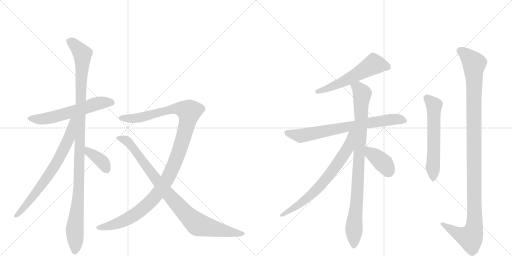
t = 0.00 s
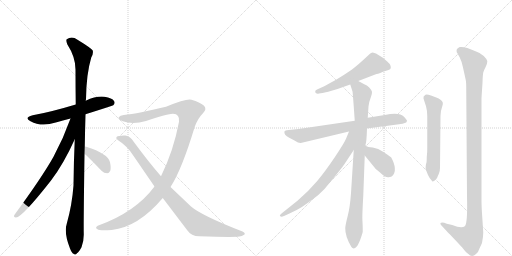
t = 2.27 s
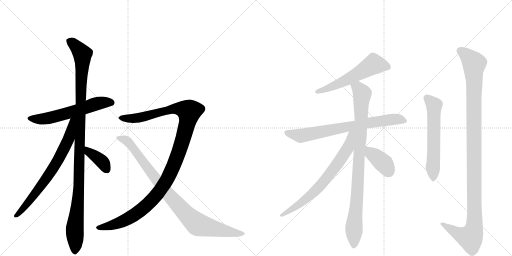
t = 4.54 s
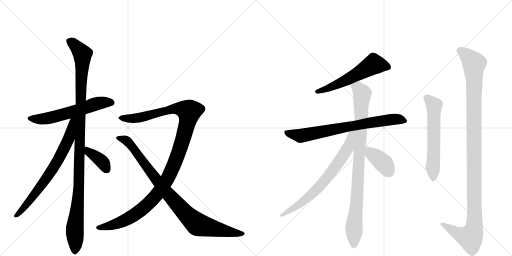
t = 6.81 s
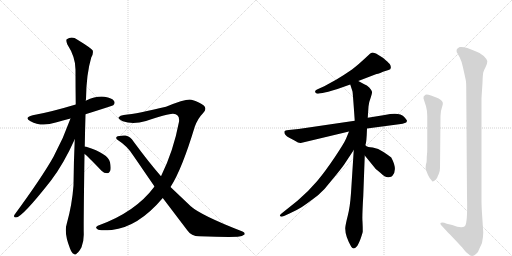
t = 9.07 s
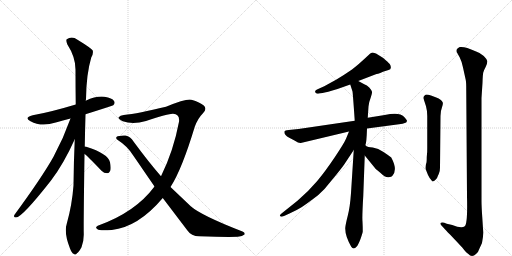
t = 11.34 s

The animated SVG that drew these frames (rendered in a browser with its animation timeline set to each time). Animation: 13 CSS @keyframes rules; one cycle of 11.34 s.

<svg version="1.1" viewBox="0 0 2048 1024" xmlns="http://www.w3.org/2000/svg">
  <g stroke="lightgray" stroke-dasharray="1,1" stroke-width="1" transform="scale(4, 4)">
    <line x1="0" y1="0" x2="256" y2="256"></line>
    <line x1="256" y1="0" x2="0" y2="256"></line>
    <line x1="128" y1="0" x2="128" y2="256"></line>
    <line x1="0" y1="128" x2="256" y2="128"></line>
    <line x1="256" y1="0" x2="512" y2="256"></line>
    <line x1="512" y1="0" x2="256" y2="256"></line>
    <line x1="384" y1="0" x2="384" y2="256"></line>
    <line x1="256" y1="128" x2="512" y2="128"></line>
  </g>
<g transform="scale(1, -1) translate(0, -850)">
   <style type="text/css">
    @keyframes keyframes0 {
      from {
       stroke: black;
       stroke-dashoffset: 591;
       stroke-width: 128;
       }
       66% {
       animation-timing-function: step-end;
       stroke: black;
       stroke-dashoffset: 0;
       stroke-width: 128;
       }
       to {
       stroke: black;
       stroke-width: 1024;
       }
       }
       #make-me-a-hanzi-animation-0 {
         animation: keyframes0 0.730957s both;
         animation-delay: 0.000000s;
         animation-timing-function: linear;
       }
    @keyframes keyframes1 {
      from {
       stroke: black;
       stroke-dashoffset: 1116;
       stroke-width: 128;
       }
       78% {
       animation-timing-function: step-end;
       stroke: black;
       stroke-dashoffset: 0;
       stroke-width: 128;
       }
       to {
       stroke: black;
       stroke-width: 1024;
       }
       }
       #make-me-a-hanzi-animation-1 {
         animation: keyframes1 1.158203s both;
         animation-delay: 0.730957s;
         animation-timing-function: linear;
       }
    @keyframes keyframes2 {
      from {
       stroke: black;
       stroke-dashoffset: 715;
       stroke-width: 128;
       }
       70% {
       animation-timing-function: step-end;
       stroke: black;
       stroke-dashoffset: 0;
       stroke-width: 128;
       }
       to {
       stroke: black;
       stroke-width: 1024;
       }
       }
       #make-me-a-hanzi-animation-2 {
         animation: keyframes2 0.831868s both;
         animation-delay: 1.889160s;
         animation-timing-function: linear;
       }
    @keyframes keyframes3 {
      from {
       stroke: black;
       stroke-dashoffset: 377;
       stroke-width: 128;
       }
       55% {
       animation-timing-function: step-end;
       stroke: black;
       stroke-dashoffset: 0;
       stroke-width: 128;
       }
       to {
       stroke: black;
       stroke-width: 1024;
       }
       }
       #make-me-a-hanzi-animation-3 {
         animation: keyframes3 0.556803s both;
         animation-delay: 2.721029s;
         animation-timing-function: linear;
       }
    @keyframes keyframes4 {
      from {
       stroke: black;
       stroke-dashoffset: 1169;
       stroke-width: 128;
       }
       79% {
       animation-timing-function: step-end;
       stroke: black;
       stroke-dashoffset: 0;
       stroke-width: 128;
       }
       to {
       stroke: black;
       stroke-width: 1024;
       }
       }
       #make-me-a-hanzi-animation-4 {
         animation: keyframes4 1.201335s both;
         animation-delay: 3.277832s;
         animation-timing-function: linear;
       }
    @keyframes keyframes5 {
      from {
       stroke: black;
       stroke-dashoffset: 914;
       stroke-width: 128;
       }
       75% {
       animation-timing-function: step-end;
       stroke: black;
       stroke-dashoffset: 0;
       stroke-width: 128;
       }
       to {
       stroke: black;
       stroke-width: 1024;
       }
       }
       #make-me-a-hanzi-animation-5 {
         animation: keyframes5 0.993815s both;
         animation-delay: 4.479167s;
         animation-timing-function: linear;
       }
    @keyframes keyframes6 {
      from {
       stroke: black;
       stroke-dashoffset: 564;
       stroke-width: 128;
       }
       65% {
       animation-timing-function: step-end;
       stroke: black;
       stroke-dashoffset: 0;
       stroke-width: 128;
       }
       to {
       stroke: black;
       stroke-width: 1024;
       }
       }
       #make-me-a-hanzi-animation-6 {
         animation: keyframes6 0.708984s both;
         animation-delay: 5.472982s;
         animation-timing-function: linear;
       }
    @keyframes keyframes7 {
      from {
       stroke: black;
       stroke-dashoffset: 740;
       stroke-width: 128;
       }
       71% {
       animation-timing-function: step-end;
       stroke: black;
       stroke-dashoffset: 0;
       stroke-width: 128;
       }
       to {
       stroke: black;
       stroke-width: 1024;
       }
       }
       #make-me-a-hanzi-animation-7 {
         animation: keyframes7 0.852214s both;
         animation-delay: 6.181966s;
         animation-timing-function: linear;
       }
    @keyframes keyframes8 {
      from {
       stroke: black;
       stroke-dashoffset: 915;
       stroke-width: 128;
       }
       75% {
       animation-timing-function: step-end;
       stroke: black;
       stroke-dashoffset: 0;
       stroke-width: 128;
       }
       to {
       stroke: black;
       stroke-width: 1024;
       }
       }
       #make-me-a-hanzi-animation-8 {
         animation: keyframes8 0.994629s both;
         animation-delay: 7.034180s;
         animation-timing-function: linear;
       }
    @keyframes keyframes9 {
      from {
       stroke: black;
       stroke-dashoffset: 706;
       stroke-width: 128;
       }
       70% {
       animation-timing-function: step-end;
       stroke: black;
       stroke-dashoffset: 0;
       stroke-width: 128;
       }
       to {
       stroke: black;
       stroke-width: 1024;
       }
       }
       #make-me-a-hanzi-animation-9 {
         animation: keyframes9 0.824544s both;
         animation-delay: 8.028809s;
         animation-timing-function: linear;
       }
    @keyframes keyframes10 {
      from {
       stroke: black;
       stroke-dashoffset: 387;
       stroke-width: 128;
       }
       56% {
       animation-timing-function: step-end;
       stroke: black;
       stroke-dashoffset: 0;
       stroke-width: 128;
       }
       to {
       stroke: black;
       stroke-width: 1024;
       }
       }
       #make-me-a-hanzi-animation-10 {
         animation: keyframes10 0.564941s both;
         animation-delay: 8.853353s;
         animation-timing-function: linear;
       }
    @keyframes keyframes11 {
      from {
       stroke: black;
       stroke-dashoffset: 589;
       stroke-width: 128;
       }
       66% {
       animation-timing-function: step-end;
       stroke: black;
       stroke-dashoffset: 0;
       stroke-width: 128;
       }
       to {
       stroke: black;
       stroke-width: 1024;
       }
       }
       #make-me-a-hanzi-animation-11 {
         animation: keyframes11 0.729329s both;
         animation-delay: 9.418294s;
         animation-timing-function: linear;
       }
    @keyframes keyframes12 {
      from {
       stroke: black;
       stroke-dashoffset: 1158;
       stroke-width: 128;
       }
       79% {
       animation-timing-function: step-end;
       stroke: black;
       stroke-dashoffset: 0;
       stroke-width: 128;
       }
       to {
       stroke: black;
       stroke-width: 1024;
       }
       }
       #make-me-a-hanzi-animation-12 {
         animation: keyframes12 1.192383s both;
         animation-delay: 10.147624s;
         animation-timing-function: linear;
       }
</style>
<path d="M 342 393 Q 450 427 453 429 Q 462 438 456 446 Q 449 458 418 463 Q 385 467 343 447 L 303 432 Q 200 401 131 389 Q 94 380 122 365 Q 165 341 223 360 Q 251 369 282 376 L 342 393 Z" fill="lightgray"></path> 
<path d="M 339 264 Q 340 324 342 393 L 343 447 Q 343 451 344 453 Q 345 553 365 620 Q 374 635 371 648 Q 364 658 310 691 Q 288 707 267 693 Q 263 689 269 673 Q 302 622 302 572 Q 302 506 303 432 L 299 293 Q 295 205 294 108 Q 288 29 267 -45 Q 255 -81 280 -144 Q 287 -162 294 -165 Q 301 -172 308 -163 Q 315 -159 326 -139 Q 336 -114 335 -84 Q 334 -44 338 234 L 339 264 Z" fill="lightgray"></path> 
<path d="M 282 376 Q 254 297 214 223 Q 168 141 58 -9 Q 52 -19 64 -20 Q 88 -20 204 128 Q 255 195 299 293 C 350 406 292 404 282 376 Z" fill="lightgray"></path> 
<path d="M 338 234 Q 348 228 406 167 Q 416 157 429 157 Q 436 157 441 167 Q 445 177 440 201 Q 433 235 345 263 Q 342 264 339 264 C 309 268 314 252 338 234 Z" fill="lightgray"></path> 
<path d="M 682 102 Q 727 171 779 343 Q 791 376 811 396 Q 830 415 815 428 Q 800 441 766 451 Q 747 457 664 423 Q 553 396 495 390 Q 480 389 475 381 Q 471 374 491 365 Q 531 350 584 366 Q 675 396 692 395 Q 720 394 716 363 Q 694 246 644 145 L 618 104 Q 542 1 391 -53 Q 378 -60 390 -67 Q 397 -74 447 -70 Q 553 -58 651 58 L 682 102 Z" fill="lightgray"></path> 
<path d="M 651 58 L 749 -71 Q 765 -95 797 -95 Q 908 -99 951 -97 Q 970 -96 978 -88 Q 982 -81 970 -76 Q 805 -12 763 25 L 682 102 L 644 145 Q 592 205 534 284 Q 522 305 502 308 Q 474 309 466 302 Q 462 296 471 290 Q 511 265 535 225 L 618 104 L 651 58 Z" fill="lightgray"></path> 
<path d="M 1433 526 L 1506 554 Q 1511 554 1521 558 L 1532 563 L 1554 570 Q 1570 574 1559 594 Q 1552 602 1533 618 L 1504 636 Q 1492 640 1489 640 L 1481 636 L 1455 612 Q 1442 599 1408 572 Q 1373 548 1346 532 L 1297 505 L 1268 492 Q 1258 488 1261 481 Q 1264 473 1276 476 L 1290 478 Q 1339 489 1364 499 L 1401 512 L 1433 526 Z" fill="lightgray"></path> 
<path d="M 1468 336 L 1596 353 Q 1613 355 1619 358 Q 1626 359 1628 366 Q 1628 370 1616 383 Q 1598 403 1539 390 L 1471 379 L 1419 367 L 1194 334 L 1155 330 Q 1139 328 1138 325 Q 1134 311 1157 299 L 1178 288 Q 1195 277 1203 278 L 1396 324 L 1468 336 Z" fill="lightgray"></path> 
<path d="M 1462 268 L 1462 272 Q 1466 276 1468 336 L 1471 379 L 1474 424 Q 1476 443 1483 460 Q 1489 476 1488 483 Q 1486 490 1477 500 Q 1468 509 1457 513 L 1433 526 C 1407 540 1392 541 1401 512 L 1410 484 Q 1411 482 1419 367 L 1415 250 L 1404 78 Q 1400 21 1391 -13 Q 1382 -48 1381 -62 Q 1380 -94 1405 -137 Q 1414 -151 1427 -136 Q 1433 -129 1442 -106 Q 1450 -83 1451 -76 Q 1451 -56 1450 -37 Q 1448 -19 1453 65 L 1459 228 L 1462 268 Z" fill="lightgray"></path> 
<path d="M 1396 324 L 1384 295 Q 1377 278 1339 221 Q 1300 163 1268 125 Q 1235 86 1191 48 L 1126 -4 Q 1116 -12 1121 -15 Q 1125 -19 1136 -14 L 1158 -4 Q 1185 8 1206 21 Q 1226 34 1272 69 Q 1299 92 1326 128 Q 1366 176 1378 194 L 1415 250 C 1475 341 1408 352 1396 324 Z" fill="lightgray"></path> 
<path d="M 1459 228 L 1503 174 Q 1505 173 1508 170 L 1520 160 Q 1543 138 1555 141 Q 1567 143 1569 146 Q 1592 170 1565 220 Q 1555 228 1534 242 Q 1513 258 1491 260 Q 1469 262 1466 265 Q 1463 268 1462 268 C 1438 286 1440 251 1459 228 Z" fill="lightgray"></path> 
<path d="M 1704 194 Q 1701 175 1704 170 L 1712 150 Q 1718 136 1729 125 Q 1730 122 1739 128 Q 1748 136 1749 140 Q 1750 144 1755 154 Q 1760 163 1760 179 L 1762 386 Q 1762 406 1768 421 Q 1773 436 1771 440 Q 1766 453 1745 460 L 1724 468 Q 1707 474 1702 471 Q 1691 464 1694 456 L 1704 425 Q 1709 407 1709 386 L 1709 258 Q 1709 239 1708 234 L 1707 222 Q 1707 197 1704 194 Z" fill="lightgray"></path> 
<path d="M 1787 -45 L 1777 -41 Q 1766 -38 1762 -42 Q 1761 -45 1764 -50 L 1777 -64 Q 1780 -68 1801 -89 L 1849 -140 Q 1864 -160 1871 -164 Q 1887 -182 1904 -166 Q 1913 -160 1917 -146 L 1928 -122 Q 1933 -97 1933 -80 L 1929 -18 Q 1926 24 1926 46 L 1926 458 L 1930 519 Q 1931 552 1933 560 Q 1935 568 1943 583 Q 1950 597 1949 606 Q 1947 614 1935 626 Q 1923 638 1902 645 Q 1860 665 1839 662 Q 1829 658 1827 652 Q 1825 643 1829 638 L 1839 620 Q 1846 607 1852 580 L 1863 530 Q 1865 522 1865 488 L 1868 65 Q 1871 -45 1859 -55 Q 1846 -65 1809 -50 L 1787 -45 Z" fill="lightgray"></path> 
      <clipPath id="make-me-a-hanzi-clip-0">
      <path d="M 342 393 Q 450 427 453 429 Q 462 438 456 446 Q 449 458 418 463 Q 385 467 343 447 L 303 432 Q 200 401 131 389 Q 94 380 122 365 Q 165 341 223 360 Q 251 369 282 376 L 342 393 Z" fill="lightgray"></path>
      </clipPath>
      <path clip-path="url(#make-me-a-hanzi-clip-0)" d="M 123 378 L 146 373 L 193 377 L 400 438 L 448 438 " fill="none" id="make-me-a-hanzi-animation-0" stroke-dasharray="463 926" stroke-linecap="round"></path>

      <clipPath id="make-me-a-hanzi-clip-1">
      <path d="M 339 264 Q 340 324 342 393 L 343 447 Q 343 451 344 453 Q 345 553 365 620 Q 374 635 371 648 Q 364 658 310 691 Q 288 707 267 693 Q 263 689 269 673 Q 302 622 302 572 Q 302 506 303 432 L 299 293 Q 295 205 294 108 Q 288 29 267 -45 Q 255 -81 280 -144 Q 287 -162 294 -165 Q 301 -172 308 -163 Q 315 -159 326 -139 Q 336 -114 335 -84 Q 334 -44 338 234 L 339 264 Z" fill="lightgray"></path>
      </clipPath>
      <path clip-path="url(#make-me-a-hanzi-clip-1)" d="M 278 687 L 320 647 L 330 623 L 317 121 L 299 -65 L 299 -152 " fill="none" id="make-me-a-hanzi-animation-1" stroke-dasharray="988 1976" stroke-linecap="round"></path>

      <clipPath id="make-me-a-hanzi-clip-2">
      <path d="M 282 376 Q 254 297 214 223 Q 168 141 58 -9 Q 52 -19 64 -20 Q 88 -20 204 128 Q 255 195 299 293 C 350 406 292 404 282 376 Z" fill="lightgray"></path>
      </clipPath>
      <path clip-path="url(#make-me-a-hanzi-clip-2)" d="M 298 374 L 289 365 L 275 294 L 231 207 L 151 87 L 65 -13 " fill="none" id="make-me-a-hanzi-animation-2" stroke-dasharray="587 1174" stroke-linecap="round"></path>

      <clipPath id="make-me-a-hanzi-clip-3">
      <path d="M 338 234 Q 348 228 406 167 Q 416 157 429 157 Q 436 157 441 167 Q 445 177 440 201 Q 433 235 345 263 Q 342 264 339 264 C 309 268 314 252 338 234 Z" fill="lightgray"></path>
      </clipPath>
      <path clip-path="url(#make-me-a-hanzi-clip-3)" d="M 341 256 L 403 209 L 426 173 " fill="none" id="make-me-a-hanzi-animation-3" stroke-dasharray="249 498" stroke-linecap="round"></path>

      <clipPath id="make-me-a-hanzi-clip-4">
      <path d="M 682 102 Q 727 171 779 343 Q 791 376 811 396 Q 830 415 815 428 Q 800 441 766 451 Q 747 457 664 423 Q 553 396 495 390 Q 480 389 475 381 Q 471 374 491 365 Q 531 350 584 366 Q 675 396 692 395 Q 720 394 716 363 Q 694 246 644 145 L 618 104 Q 542 1 391 -53 Q 378 -60 390 -67 Q 397 -74 447 -70 Q 553 -58 651 58 L 682 102 Z" fill="lightgray"></path>
      </clipPath>
      <path clip-path="url(#make-me-a-hanzi-clip-4)" d="M 483 379 L 527 376 L 591 385 L 681 413 L 724 415 L 757 404 L 741 323 L 703 207 L 667 129 L 625 68 L 555 2 L 508 -27 L 463 -47 L 397 -60 " fill="none" id="make-me-a-hanzi-animation-4" stroke-dasharray="1041 2082" stroke-linecap="round"></path>

      <clipPath id="make-me-a-hanzi-clip-5">
      <path d="M 651 58 L 749 -71 Q 765 -95 797 -95 Q 908 -99 951 -97 Q 970 -96 978 -88 Q 982 -81 970 -76 Q 805 -12 763 25 L 682 102 L 644 145 Q 592 205 534 284 Q 522 305 502 308 Q 474 309 466 302 Q 462 296 471 290 Q 511 265 535 225 L 618 104 L 651 58 Z" fill="lightgray"></path>
      </clipPath>
      <path clip-path="url(#make-me-a-hanzi-clip-5)" d="M 473 298 L 509 286 L 677 68 L 779 -39 L 809 -54 L 969 -85 " fill="none" id="make-me-a-hanzi-animation-5" stroke-dasharray="786 1572" stroke-linecap="round"></path>

      <clipPath id="make-me-a-hanzi-clip-6">
      <path d="M 1433 526 L 1506 554 Q 1511 554 1521 558 L 1532 563 L 1554 570 Q 1570 574 1559 594 Q 1552 602 1533 618 L 1504 636 Q 1492 640 1489 640 L 1481 636 L 1455 612 Q 1442 599 1408 572 Q 1373 548 1346 532 L 1297 505 L 1268 492 Q 1258 488 1261 481 Q 1264 473 1276 476 L 1290 478 Q 1339 489 1364 499 L 1401 512 L 1433 526 Z" fill="lightgray"></path>
      </clipPath>
      <path clip-path="url(#make-me-a-hanzi-clip-6)" d="M 1551 583 L 1495 593 L 1387 531 L 1270 483 " fill="none" id="make-me-a-hanzi-animation-6" stroke-dasharray="436 872" stroke-linecap="round"></path>

      <clipPath id="make-me-a-hanzi-clip-7">
      <path d="M 1468 336 L 1596 353 Q 1613 355 1619 358 Q 1626 359 1628 366 Q 1628 370 1616 383 Q 1598 403 1539 390 L 1471 379 L 1419 367 L 1194 334 L 1155 330 Q 1139 328 1138 325 Q 1134 311 1157 299 L 1178 288 Q 1195 277 1203 278 L 1396 324 L 1468 336 Z" fill="lightgray"></path>
      </clipPath>
      <path clip-path="url(#make-me-a-hanzi-clip-7)" d="M 1144 321 L 1203 307 L 1554 371 L 1595 373 L 1620 366 " fill="none" id="make-me-a-hanzi-animation-7" stroke-dasharray="612 1224" stroke-linecap="round"></path>

      <clipPath id="make-me-a-hanzi-clip-8">
      <path d="M 1462 268 L 1462 272 Q 1466 276 1468 336 L 1471 379 L 1474 424 Q 1476 443 1483 460 Q 1489 476 1488 483 Q 1486 490 1477 500 Q 1468 509 1457 513 L 1433 526 C 1407 540 1392 541 1401 512 L 1410 484 Q 1411 482 1419 367 L 1415 250 L 1404 78 Q 1400 21 1391 -13 Q 1382 -48 1381 -62 Q 1380 -94 1405 -137 Q 1414 -151 1427 -136 Q 1433 -129 1442 -106 Q 1450 -83 1451 -76 Q 1451 -56 1450 -37 Q 1448 -19 1453 65 L 1459 228 L 1462 268 Z" fill="lightgray"></path>
      </clipPath>
      <path clip-path="url(#make-me-a-hanzi-clip-8)" d="M 1410 507 L 1438 492 L 1448 474 L 1416 -132 " fill="none" id="make-me-a-hanzi-animation-8" stroke-dasharray="787 1574" stroke-linecap="round"></path>

      <clipPath id="make-me-a-hanzi-clip-9">
      <path d="M 1396 324 L 1384 295 Q 1377 278 1339 221 Q 1300 163 1268 125 Q 1235 86 1191 48 L 1126 -4 Q 1116 -12 1121 -15 Q 1125 -19 1136 -14 L 1158 -4 Q 1185 8 1206 21 Q 1226 34 1272 69 Q 1299 92 1326 128 Q 1366 176 1378 194 L 1415 250 C 1475 341 1408 352 1396 324 Z" fill="lightgray"></path>
      </clipPath>
      <path clip-path="url(#make-me-a-hanzi-clip-9)" d="M 1413 320 L 1403 312 L 1392 257 L 1284 109 L 1218 49 L 1128 -12 " fill="none" id="make-me-a-hanzi-animation-9" stroke-dasharray="578 1156" stroke-linecap="round"></path>

      <clipPath id="make-me-a-hanzi-clip-10">
      <path d="M 1459 228 L 1503 174 Q 1505 173 1508 170 L 1520 160 Q 1543 138 1555 141 Q 1567 143 1569 146 Q 1592 170 1565 220 Q 1555 228 1534 242 Q 1513 258 1491 260 Q 1469 262 1466 265 Q 1463 268 1462 268 C 1438 286 1440 251 1459 228 Z" fill="lightgray"></path>
      </clipPath>
      <path clip-path="url(#make-me-a-hanzi-clip-10)" d="M 1468 258 L 1484 236 L 1531 200 L 1555 163 " fill="none" id="make-me-a-hanzi-animation-10" stroke-dasharray="259 518" stroke-linecap="round"></path>

      <clipPath id="make-me-a-hanzi-clip-11">
      <path d="M 1704 194 Q 1701 175 1704 170 L 1712 150 Q 1718 136 1729 125 Q 1730 122 1739 128 Q 1748 136 1749 140 Q 1750 144 1755 154 Q 1760 163 1760 179 L 1762 386 Q 1762 406 1768 421 Q 1773 436 1771 440 Q 1766 453 1745 460 L 1724 468 Q 1707 474 1702 471 Q 1691 464 1694 456 L 1704 425 Q 1709 407 1709 386 L 1709 258 Q 1709 239 1708 234 L 1707 222 Q 1707 197 1704 194 Z" fill="lightgray"></path>
      </clipPath>
      <path clip-path="url(#make-me-a-hanzi-clip-11)" d="M 1706 459 L 1736 425 L 1731 137 " fill="none" id="make-me-a-hanzi-animation-11" stroke-dasharray="461 922" stroke-linecap="round"></path>

      <clipPath id="make-me-a-hanzi-clip-12">
      <path d="M 1787 -45 L 1777 -41 Q 1766 -38 1762 -42 Q 1761 -45 1764 -50 L 1777 -64 Q 1780 -68 1801 -89 L 1849 -140 Q 1864 -160 1871 -164 Q 1887 -182 1904 -166 Q 1913 -160 1917 -146 L 1928 -122 Q 1933 -97 1933 -80 L 1929 -18 Q 1926 24 1926 46 L 1926 458 L 1930 519 Q 1931 552 1933 560 Q 1935 568 1943 583 Q 1950 597 1949 606 Q 1947 614 1935 626 Q 1923 638 1902 645 Q 1860 665 1839 662 Q 1829 658 1827 652 Q 1825 643 1829 638 L 1839 620 Q 1846 607 1852 580 L 1863 530 Q 1865 522 1865 488 L 1868 65 Q 1871 -45 1859 -55 Q 1846 -65 1809 -50 L 1787 -45 Z" fill="lightgray"></path>
      </clipPath>
      <path clip-path="url(#make-me-a-hanzi-clip-12)" d="M 1841 647 L 1869 627 L 1897 596 L 1897 -59 L 1881 -101 L 1835 -86 L 1770 -44 " fill="none" id="make-me-a-hanzi-animation-12" stroke-dasharray="1030 2060" stroke-linecap="round"></path>

</g>
</svg>
